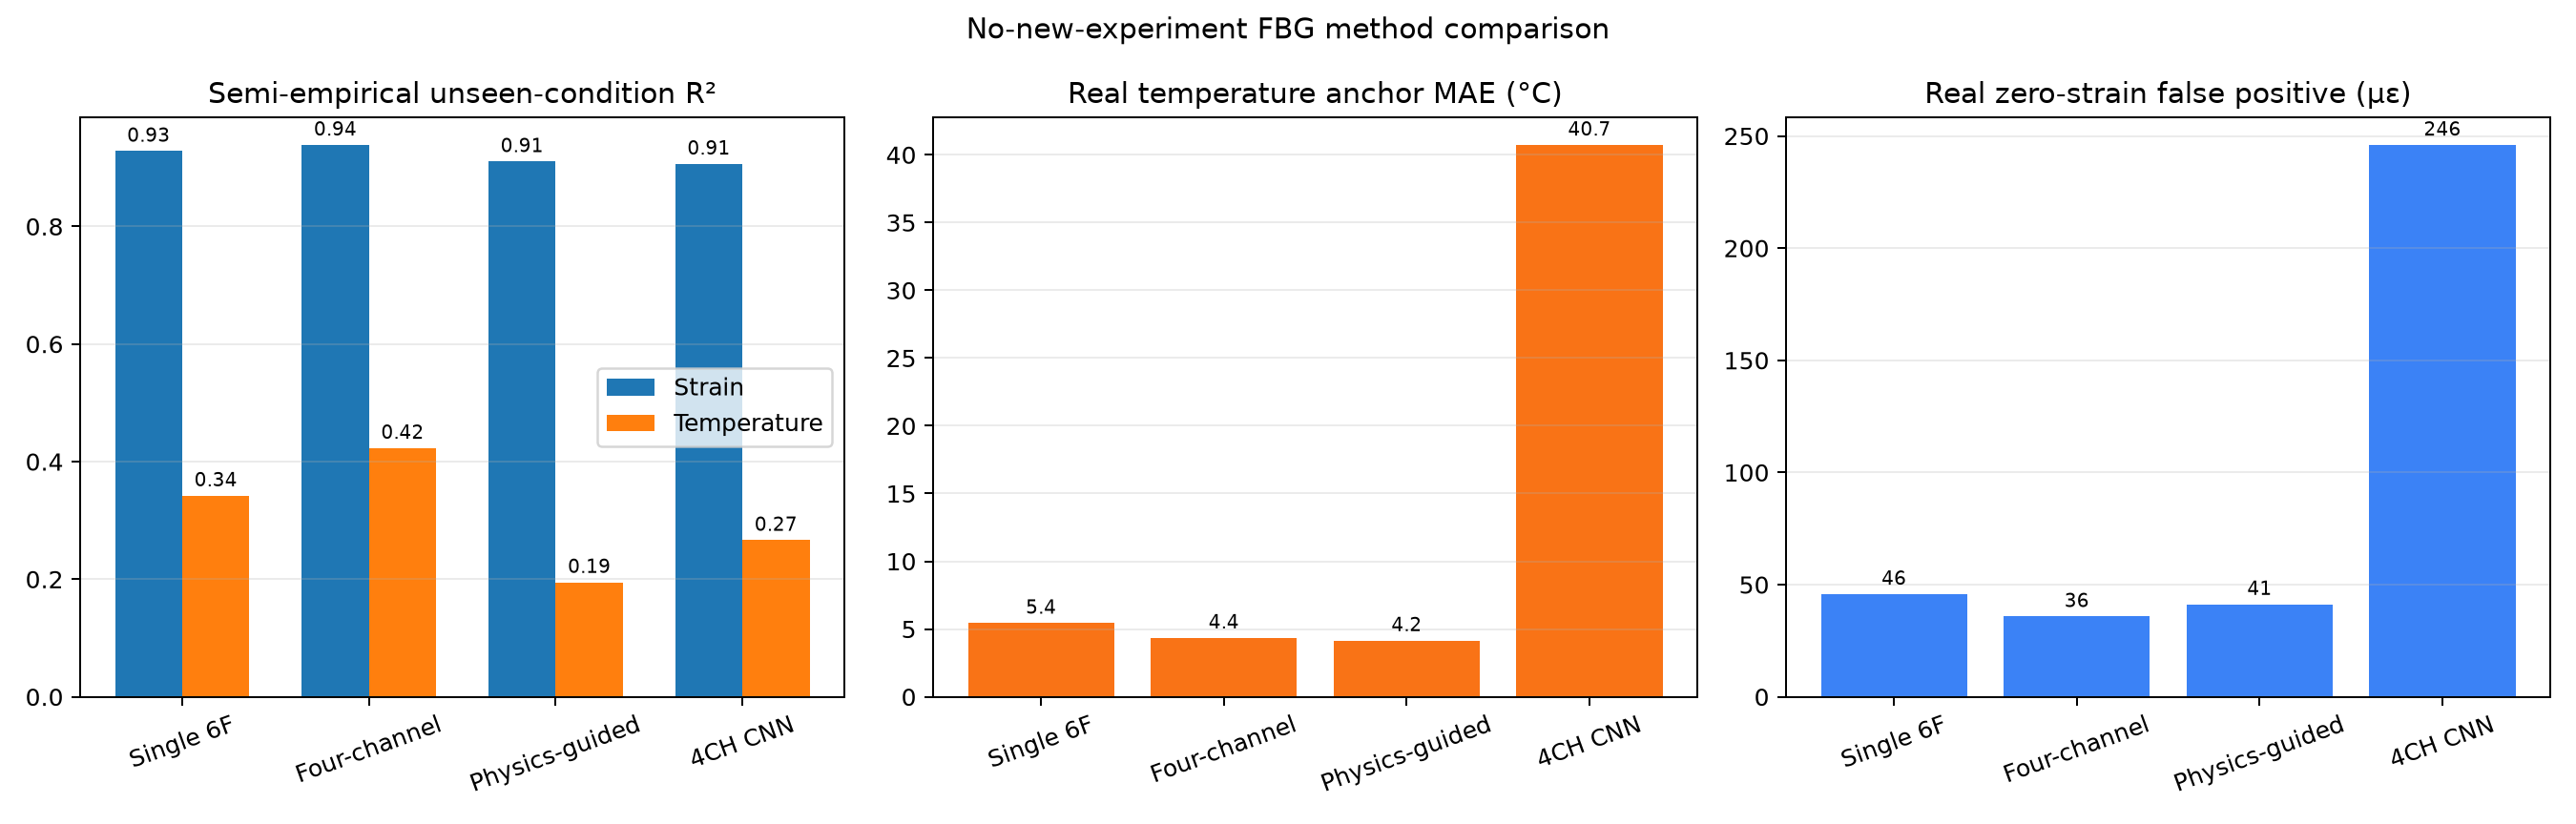

The data file committed next to this chart (first rows):
scope, method, target, r2, mae, rmse
simulated_unseen_condition, Single-channel six features, strain_ue, 0.9282, 65.8, 81.63
simulated_unseen_condition, Single-channel six features, temperature_c, 0.3421, 8.25, 10.11
simulated_unseen_condition, Four-channel feature fusion, strain_ue, 0.9386, 63.21, 75.46
simulated_unseen_condition, Four-channel feature fusion, temperature_c, 0.423, 7.851, 9.471
simulated_unseen_condition, Physics-guided two-stage, strain_ue, 0.9105, 72.87, 91.14
simulated_unseen_condition, Physics-guided two-stage, temperature_c, 0.1948, 8.922, 11.19
simulated_unseen_condition, Four-channel CNN (quick), strain_ue, 0.9063, 79.81, 93.22
simulated_unseen_condition, Four-channel CNN (quick), temperature_c, 0.2664, 8.944, 10.68
real_temperature_anchor, Single-channel six features, strain_ue, , 45.79, 59.75
real_temperature_anchor, Single-channel six features, temperature_c, 0.6278, 5.445, 7.055
real_temperature_anchor, Four-channel feature fusion, strain_ue, , 35.83, 41.86
real_temperature_anchor, Four-channel feature fusion, temperature_c, 0.7742, 4.359, 5.496
real_temperature_anchor, Physics-guided two-stage, strain_ue, , 41.25, 43.24
real_temperature_anchor, Physics-guided two-stage, temperature_c, 0.8456, 4.156, 4.544
real_temperature_anchor, Four-channel CNN (quick), strain_ue, 0.0, 246, 262.5
real_temperature_anchor, Four-channel CNN (quick), temperature_c, -12.34, 40.73, 42.23
